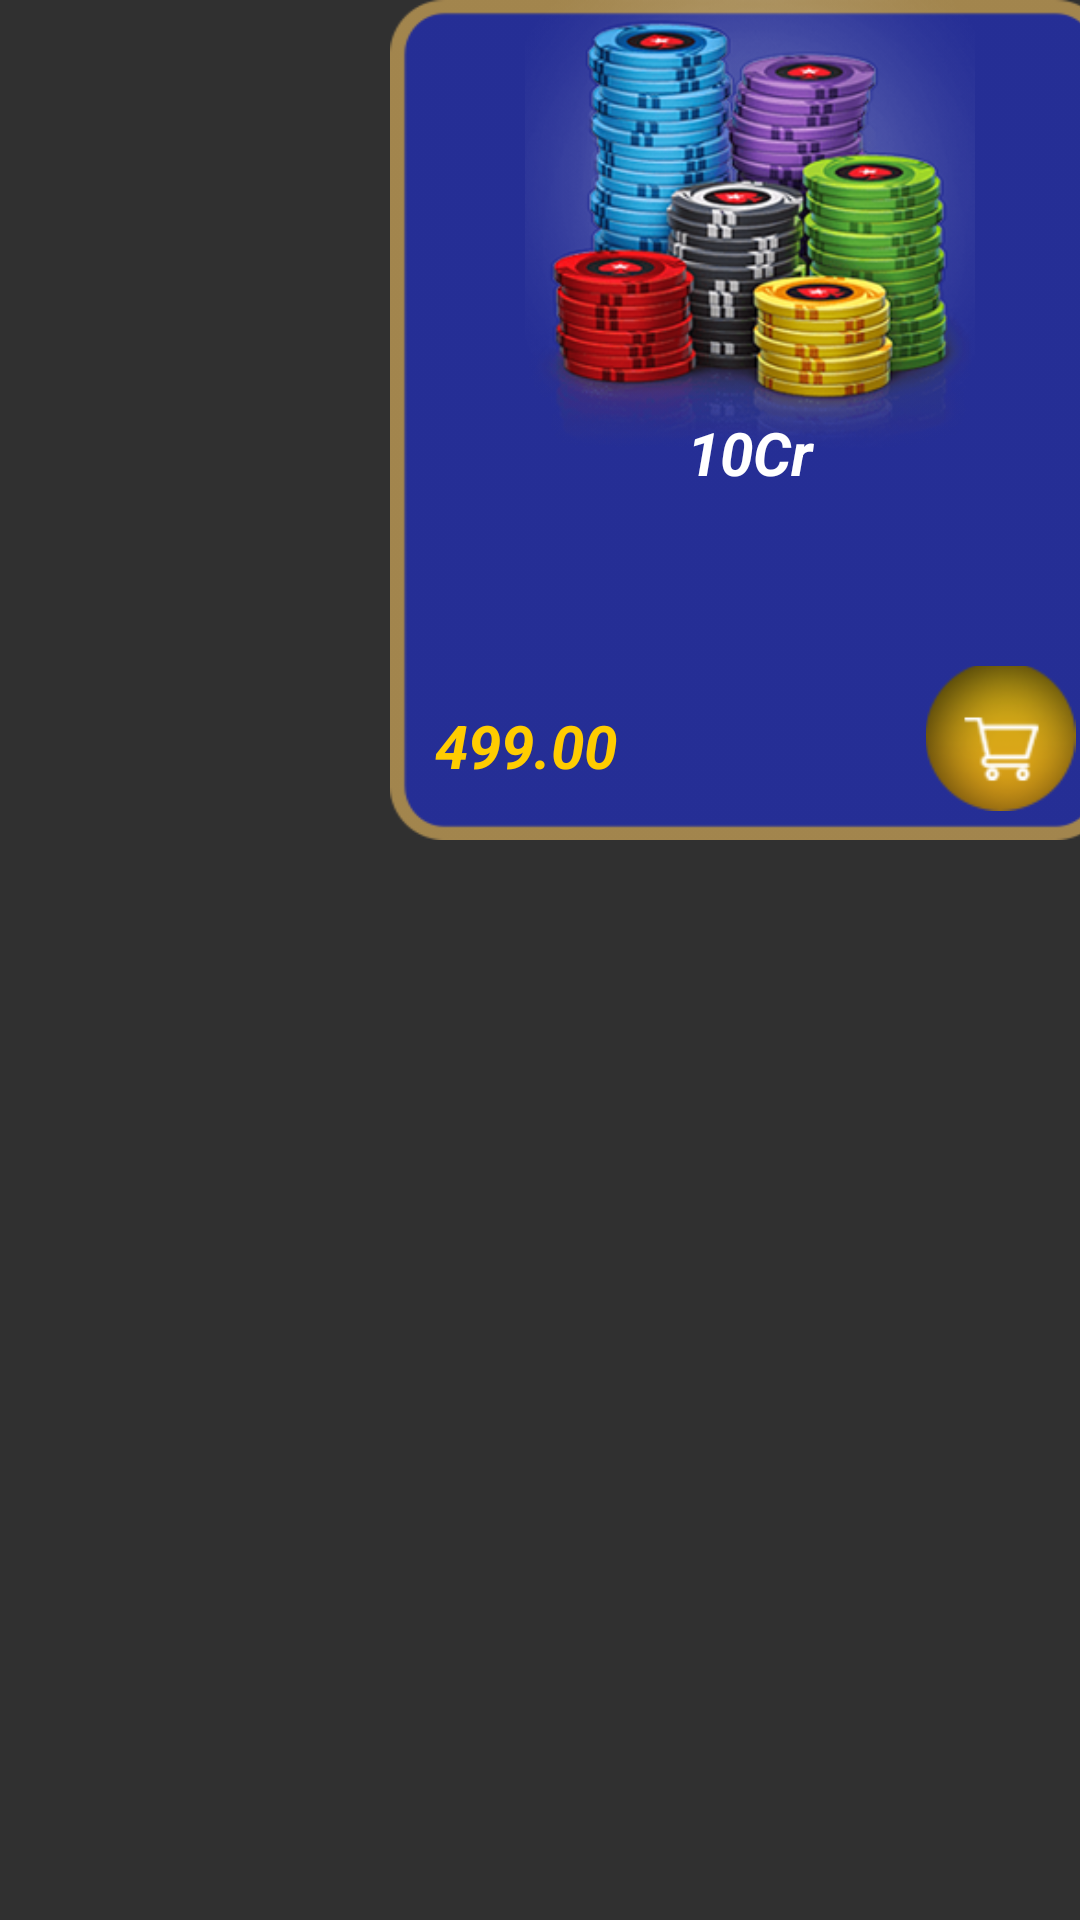

Here is an Android app screen rendered from its layout file. Give the layout XML and the strings, colors and styles it references.
<!-- AndroidManifest.xml: application theme Theme.AppCompat.NoActionBar -->
<!-- res/layout/chips_buy_layout.xml -->
<?xml version="1.0" encoding="utf-8"?>
<LinearLayout xmlns:android="http://schemas.android.com/apk/res/android"
    xmlns:app="http://schemas.android.com/apk/res-auto"
    android:layout_width="wrap_content"
    android:layout_height="wrap_content"
    android:orientation="vertical">

    <RelativeLayout
        android:layout_width="240dp"
        android:layout_height="280dp"
        android:layout_gravity="center_vertical"
        android:layout_marginLeft="130dp"
        android:background="@drawable/buy_box">

        <RelativeLayout
            android:id="@+id/rel_layout"
            android:layout_width="match_parent"
            android:layout_height="wrap_content"
            android:layout_centerVertical="true">

            <ImageView
                android:id="@+id/imalucky"
                android:layout_width="wrap_content"
                android:layout_height="150dp"
                android:layout_centerHorizontal="true"
                android:src="@drawable/ic_buychips" />

            <LinearLayout
                android:id="@+id/lnrheader"
                android:layout_width="wrap_content"
                android:layout_height="wrap_content"
                android:layout_below="@+id/imalucky"
                android:layout_marginTop="-25dp"
                android:layout_centerHorizontal="true"
                android:layout_marginLeft="15dp"
                android:orientation="vertical">

                <TextView
                    android:id="@+id/txtproname"
                    android:layout_width="wrap_content"
                    android:layout_height="wrap_content"
                    android:layout_gravity="center_vertical"
                    android:text=" 10Cr "
                    android:lineSpacingExtra="5dp"
                    android:gravity="center_horizontal"
                    android:layout_marginTop="12dp"
                    android:textColor="@color/colordullwhite"
                    android:textStyle="bold|italic"
                    android:textSize="20dp" />

            </LinearLayout>

            <LinearLayout
                android:layout_width="match_parent"
                android:layout_height="wrap_content"
                android:orientation="horizontal"
                android:gravity="center"
                android:layout_alignParentBottom="true"
                android:paddingBottom="5dp"
                >

                <TextView
                    android:id="@+id/txtAmount"
                    android:layout_width="match_parent"
                    android:layout_weight="1"
                    android:layout_height="wrap_content"
                    android:layout_gravity="center"
                    android:text="499.00"
                    android:textColor="#FFCC00"
                    android:textSize="20dp"
                    android:layout_marginLeft="15dp"
                    android:textStyle="bold|italic"
                    />


                <ImageView
                    android:id="@+id/imgbuy"
                    android:layout_width="wrap_content"
                    android:layout_height="50dp"
                    android:layout_marginLeft="5dp"
                    android:layout_marginRight="2dp"
                    android:layout_marginBottom="3dp"
                    android:src="@drawable/ic_buy_icon"
                    android:layout_gravity="center"
                    />
            </LinearLayout>

        </RelativeLayout>


    </RelativeLayout>
    

</LinearLayout>
<!-- resources referenced by this layout -->
<resources>
  <color name="colordullwhite">#FFFFFF</color>
  <!-- drawable buy_box: png bitmap (drawable, 4065 bytes) -->
  <!-- drawable ic_buy_icon: png bitmap (drawable, 6632 bytes) -->
  <!-- drawable ic_buychips: png bitmap (drawable, 130014 bytes) -->
</resources>
